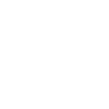
t = 0.00 s
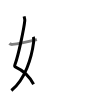
t = 2.50 s
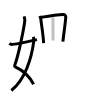
t = 5.25 s
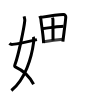
t = 7.75 s
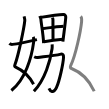
t = 10.50 s
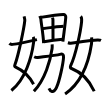
t = 13.00 s

The animated SVG that drew these frames (rendered in a browser with its animation timeline set to each time). Animation: 13 SMIL elements (animate=13); one cycle of 13.00 s.

<svg width="109px" height="109px" viewBox="0 0 px 109px" xmlns="http://www.w3.org/2000/svg" xmlns:xlink="http://www.w3.org/1999/xlink" xml:space="preserve" version="1.1"  baseProfile="full">
<path d="M24.09,16.37c0.31,1.06,0.86,2.8,0.7,4.34c-0.78,7.55-6.39,34.92-9.81,43.76c-0.7,1.81,0.32,2.52,0.7,2.69c7.42,3.29,13.75,9.33,17.9,17.13" style="fill:none;stroke:black;stroke-width:3;opacity:0">
  <animate attributeType="CSS" attributeName="opacity" from="0" to="1" begin="0s" dur="1s" repeatCount="Indefinite" fill="freeze" />
</path>
<path d="M33.27,36.89c0.48,1.11,0.61,3.38,0.37,5.24c-1.97,14.98-8.17,37.22-22.27,48.37" style="fill:none;stroke:black;stroke-width:3;opacity:0">
  <animate attributeType="CSS" attributeName="opacity" from="0" to="1" begin="1s" dur="1s" repeatCount="Indefinite" fill="freeze" />
</path>
<path d="M9.5,43.39c0.61,0.66,1.41,1.14,3.03,0.98c1.74-0.17,17.22-3.06,24.41-4.75" style="fill:none;stroke:black;stroke-width:3;opacity:0">
  <animate attributeType="CSS" attributeName="opacity" from="0" to="1" begin="2s" dur="1s" repeatCount="Indefinite" fill="freeze" />
</path>
<path d="M39.81,16.06c0.32,0.91,0.94,2.03,1.01,2.93c0.44,5.22,2.34,14.45,2.79,24.16" style="fill:none;stroke:black;stroke-width:3;opacity:0">
  <animate attributeType="CSS" attributeName="opacity" from="0" to="1" begin="3s" dur="1s" repeatCount="Indefinite" fill="freeze" />
</path>
<path d="M40.67,17.37c5.93-0.94,18.62-2.7,22.66-2.85c1.67-0.06,2.52,1.34,2.43,2.75c-0.33,5.18-1.86,15.6-2.88,24.38" style="fill:none;stroke:black;stroke-width:3;opacity:0">
  <animate attributeType="CSS" attributeName="opacity" from="0" to="1" begin="4s" dur="1s" repeatCount="Indefinite" fill="freeze" />
</path>
<path d="M52.52,17.61c0.22,0.71,0.43,1.5,0.43,2.3c0.01,8.06,0.08,18.21,0.08,20.54" style="fill:none;stroke:black;stroke-width:3;opacity:0">
  <animate attributeType="CSS" attributeName="opacity" from="0" to="1" begin="5s" dur="1s" repeatCount="Indefinite" fill="freeze" />
</path>
<path d="M41.9,28.72c1.98-0.26,19.95-2.45,21.59-2.45" style="fill:none;stroke:black;stroke-width:3;opacity:0">
  <animate attributeType="CSS" attributeName="opacity" from="0" to="1" begin="6s" dur="1s" repeatCount="Indefinite" fill="freeze" />
</path>
<path d="M43.94,41.77c8.09-1.34,12.24-1.84,19-2.49" style="fill:none;stroke:black;stroke-width:3;opacity:0">
  <animate attributeType="CSS" attributeName="opacity" from="0" to="1" begin="7s" dur="1s" repeatCount="Indefinite" fill="freeze" />
</path>
<path d="M34.2,56.78c0.82,0.44,2.85,0.84,3.57,0.74c5.49-0.77,15.74-1.52,23.18-3.38c2.06-0.52,2.69,1.32,2.58,3.37c-0.31,5.42-3.77,22.99-7.1,30.13c-3.07,6.58-6.17,3.58-7.46,0.65" style="fill:none;stroke:black;stroke-width:3;opacity:0">
  <animate attributeType="CSS" attributeName="opacity" from="0" to="1" begin="8s" dur="1s" repeatCount="Indefinite" fill="freeze" />
</path>
<path d="M52.16,44.36c0.05,1.11,0.13,2.86-0.1,4.44c-1.71,11.73-6.97,30.46-18.17,42.54" style="fill:none;stroke:black;stroke-width:3;opacity:0">
  <animate attributeType="CSS" attributeName="opacity" from="0" to="1" begin="9s" dur="1s" repeatCount="Indefinite" fill="freeze" />
</path>
<path d="M80.7,16.37c0.8,0.88,1.07,3.53,0.88,5.47c-0.93,9.52-5.83,32.92-10.88,43.83c-1.03,2.24,0.4,2.69,0.86,2.86c7.69,2.97,16.94,10.22,22.65,22.72" style="fill:none;stroke:black;stroke-width:3;opacity:0">
  <animate attributeType="CSS" attributeName="opacity" from="0" to="1" begin="10s" dur="1s" repeatCount="Indefinite" fill="freeze" />
</path>
<path d="M91.63,37.43c0.08,1.35,0.13,4.63-0.16,6.58C89.08,59.82,82.19,82.23,65.1,94" style="fill:none;stroke:black;stroke-width:3;opacity:0">
  <animate attributeType="CSS" attributeName="opacity" from="0" to="1" begin="11s" dur="1s" repeatCount="Indefinite" fill="freeze" />
</path>
<path d="M67.88,42.71c1.13,0.3,2.33,0.51,2.87,0.46c11.41-0.95,16.16-3.15,27.06-3.28c0.9-0.01,2.46,0.18,3.19,0.53" style="fill:none;stroke:black;stroke-width:3;opacity:0">
  <animate attributeType="CSS" attributeName="opacity" from="0" to="1" begin="12s" dur="1s" repeatCount="Indefinite" fill="freeze" />
</path>
</svg>
